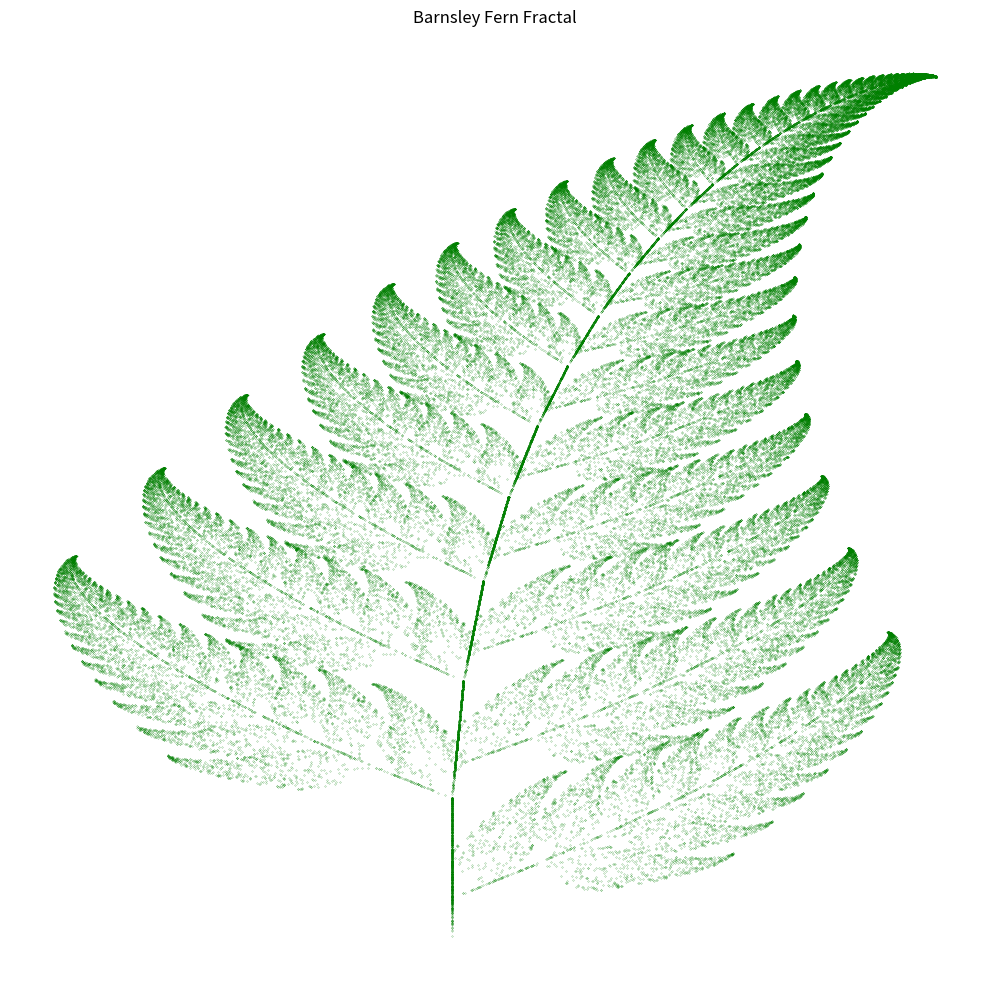

This chart was generated by the following Python code:
import matplotlib.pyplot as plt
import numpy as np


class BarnsleyFern:
    def __init__(self, n_points=100000):
        self.n_points = n_points
        self.fig, self.ax = plt.subplots(figsize=(10, 10))
        self.x, self.y = self.generate_fern()
        self.setup_plot()

    def generate_fern(self):
        x = np.zeros(self.n_points)
        y = np.zeros(self.n_points)

        for i in range(1, self.n_points):
            r = np.random.random()
            if r < 0.01:
                x[i] = 0
                y[i] = 0.16 * y[i - 1]
            elif r < 0.86:
                x[i] = 0.85 * x[i - 1] + 0.04 * y[i - 1]
                y[i] = -0.04 * x[i - 1] + 0.85 * y[i - 1] + 1.6
            elif r < 0.93:
                x[i] = 0.2 * x[i - 1] - 0.26 * y[i - 1]
                y[i] = 0.23 * x[i - 1] + 0.22 * y[i - 1] + 1.6
            else:
                x[i] = -0.15 * x[i - 1] + 0.28 * y[i - 1]
                y[i] = 0.26 * x[i - 1] + 0.24 * y[i - 1] + 0.44

        return x, y

    def setup_plot(self):
        self.ax.scatter(self.x, self.y, s=0.1, color='green', marker='.')
        self.ax.set_title('Barnsley Fern Fractal')
        self.ax.axis('off')

        # Подключаем обработчики событий
        self.fig.canvas.mpl_connect('button_press_event', self.on_click)
        self.fig.canvas.mpl_connect('scroll_event', self.on_scroll)
        self.current_zoom = 1.0

    def on_click(self, event):
        if event.inaxes != self.ax:
            return

        if event.button == 1:  # Левая кнопка мыши - приближение
            self.zoom(event.xdata, event.ydata, 2.0)
        elif event.button == 3:  # Правая кнопка мыши - отдаление
            self.zoom(event.xdata, event.ydata, 0.5)

    def on_scroll(self, event):
        if event.inaxes != self.ax:
            return

        # Масштабирование колесиком мыши
        zoom_factor = 1.1 if event.step > 0 else 0.9
        self.zoom(event.xdata, event.ydata, zoom_factor)

    def zoom(self, x, y, factor):
        self.current_zoom *= factor

        # Получаем текущие границы
        xlim = self.ax.get_xlim()
        ylim = self.ax.get_ylim()

        # Вычисляем новые границы
        new_width = (xlim[1] - xlim[0]) / factor
        new_height = (ylim[1] - ylim[0]) / factor

        self.ax.set_xlim([x - new_width / 2, x + new_width / 2])
        self.ax.set_ylim([y - new_height / 2, y + new_height / 2])

        self.fig.canvas.draw()


if __name__ == "__main__":
    fern = BarnsleyFern()
    plt.tight_layout()
    plt.show()
